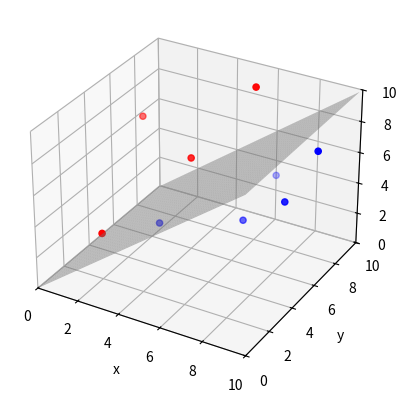

Generate this figure with matplotlib:
#Creating a manual maximal marigin classifier
#Code stolen from 3D gauss

import numpy as np
import matplotlib as mpl
from matplotlib import pyplot as plt
import random

# set points
vectors = np.empty(shape = [4,0])
random.seed(20)
for i in range(1,10):
    v = np.array([[random.randint(1,10)],
     [random.randint(1,10)],
     [random.randint(1,10)]])
    #classify points based on simpe 
    # decision boundary (z - x = 0)
    c = [[1 if (v[2] - v[0] > 0) else -1]]
    
    vectors = np.append(
                vectors, 
                np.append(v,c,axis = 0), 
                axis = 1)
    
#Simple decision boundary #########################
#create a parametric plane
s = np.arange(0,10,0.1)
t = np.arange(0,10,0.1)
ss,tt = np.meshgrid(s,t)

#u,v are teh 2 vectors defing the plane
v = np.array([1,0,1])
u = np.array([0,1,0])

xb = 0 + v[0]*ss + u[0]*tt
yb = 0 + v[1]*ss + u[1]*tt
zb = 0 + v[2]*ss + u[2]*tt


#calculating marginal classifier












##########################################
fig, ax = plt.subplots(subplot_kw = {"projection": "3d"})

# set z set_axis_on
# Customize theaxis.
ax.set_xlabel("x")
ax.set_xlim(0, 10)
ax.set_ylabel("y")
ax.set_ylim(0, 10)
ax.set_zlabel("z")
ax.set_zlim(0, 10)


col = ["red" if i>0 else "blue" for i in vectors[3,:]]

ax.scatter(vectors[0,:],vectors[1,:],vectors[2,:],
          c = col)

ax.plot_surface(xb,yb,zb,
                alpha = 0.5,
                color = "grey")

plt.show()

